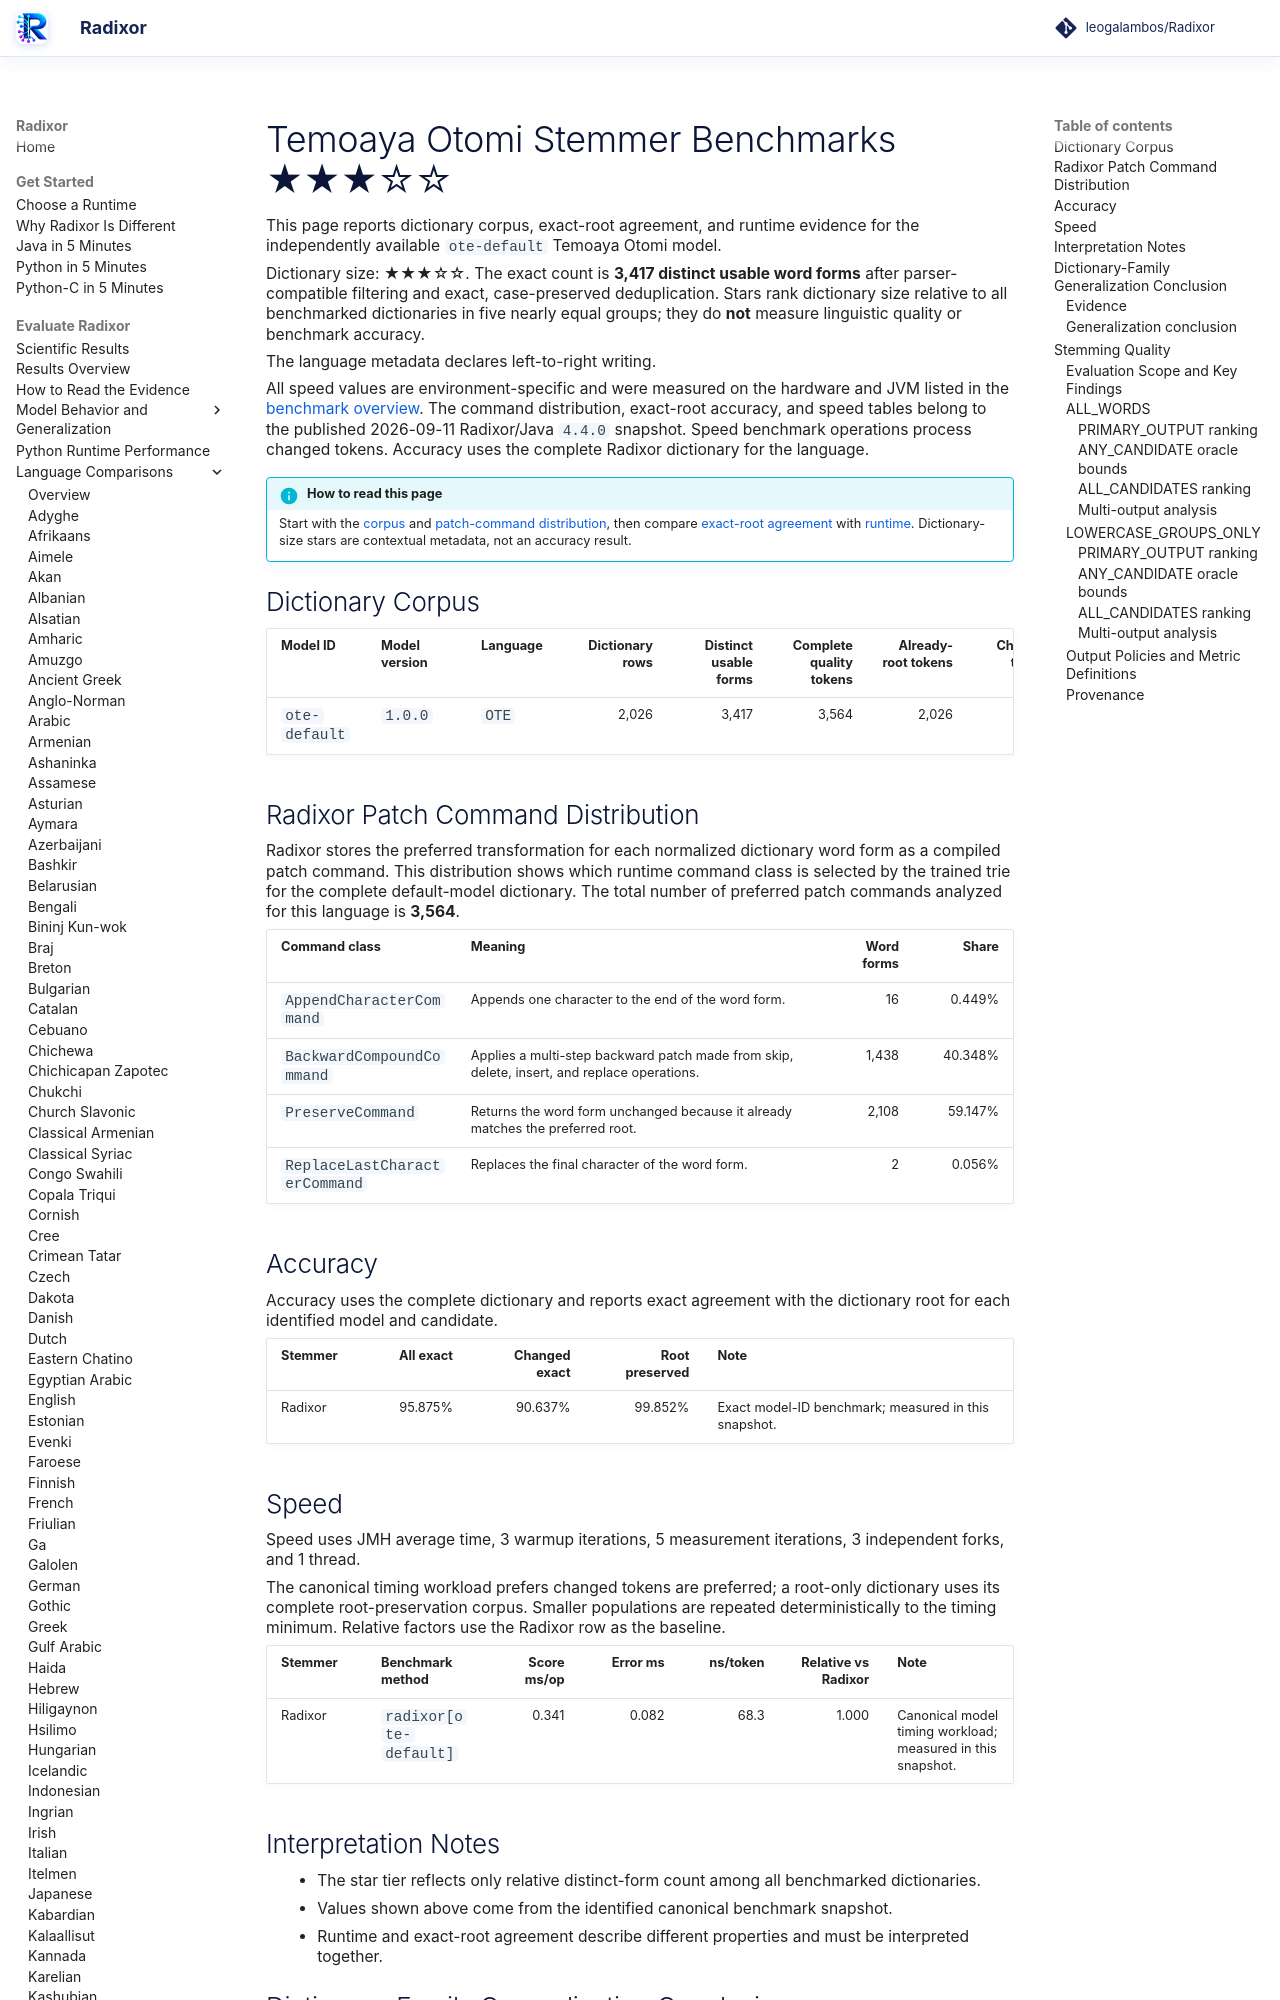

repository: leogalambos/Radixor · page: benchmarks/languages/ote/index.html · generator: mkdocs

# Temoaya Otomi Stemmer Benchmarks <span class="dictionary-rating" role="img" aria-label="Relative dictionary size 3 of 5; 3,417 distinct usable word forms" title="Relative dictionary size 3 of 5; 3,417 distinct usable word forms">★★★☆☆</span>

This page reports dictionary corpus, exact-root agreement, and runtime evidence for the independently available `ote-default` Temoaya Otomi model.

<!-- DICTIONARY-SIZE-RATING:START -->
Dictionary size: <span class="dictionary-rating" role="img" aria-label="Relative dictionary size 3 of 5; 3,417 distinct usable word forms" title="Relative dictionary size 3 of 5; 3,417 distinct usable word forms">★★★☆☆</span>. The exact count is **3,417 distinct usable word forms** after parser-compatible filtering and exact, case-preserved deduplication. Stars rank dictionary size relative to all benchmarked dictionaries in five nearly equal groups; they do **not** measure linguistic quality or benchmark accuracy.
<!-- DICTIONARY-SIZE-RATING:END -->

The language metadata declares left-to-right writing.

All speed values are environment-specific and were measured on the hardware and JVM listed in the [benchmark overview](../index.md). The command distribution, exact-root accuracy, and speed tables belong to the published 2026-09-11 Radixor/Java `4.4.0` snapshot. Speed benchmark operations process changed tokens. Accuracy uses the complete Radixor dictionary for the language.

<!-- BENCHMARK-EVIDENCE-MAP:START -->
!!! info "How to read this page"
    Start with the [corpus](#dictionary-corpus) and [patch-command distribution](#radixor-patch-command-distribution), then compare [exact-root agreement](#accuracy) with [runtime](#speed). Dictionary-size stars are contextual metadata, not an accuracy result.
<!-- BENCHMARK-EVIDENCE-MAP:END -->

## Dictionary Corpus

| Model ID | Model version | Language | Dictionary rows | Distinct usable forms | Complete quality tokens | Already-root tokens | Changed tokens | Timing workload | JMH timing tokens |
| --- | --- | --- | ---: | ---: | ---: | ---: | ---: | --- | ---: |
| `ote-default` | `1.0.0` | `OTE` | 2,026 | 3,417 | 3,564 | 2,026 | 1,538 | changed tokens | 5,000 |

## Radixor Patch Command Distribution

Radixor stores the preferred transformation for each normalized dictionary word form as a compiled patch command. This distribution shows which runtime command class is selected by the trained trie for the complete default-model dictionary. The total number of preferred patch commands analyzed for this language is **3,564**.

| Command class | Meaning | Word forms | Share |
| --- | --- | ---: | ---: |
| `AppendCharacterCommand` | Appends one character to the end of the word form. | 16 | 0.449% |
| `BackwardCompoundCommand` | Applies a multi-step backward patch made from skip, delete, insert, and replace operations. | 1,438 | 40.348% |
| `PreserveCommand` | Returns the word form unchanged because it already matches the preferred root. | 2,108 | 59.147% |
| `ReplaceLastCharacterCommand` | Replaces the final character of the word form. | 2 | 0.056% |

## Accuracy

Accuracy uses the complete dictionary and reports exact agreement with the dictionary root for each identified model and candidate.

| Stemmer | All exact | Changed exact | Root preserved | Note |
| --- | ---: | ---: | ---: | --- |
| Radixor | 95.875% | 90.637% | 99.852% | Exact model-ID benchmark; measured in this snapshot. |

## Speed

Speed uses JMH average time, 3 warmup iterations, 5 measurement iterations, 3 independent forks, and 1 thread.

The canonical timing workload prefers changed tokens are preferred; a root-only dictionary uses its complete root-preservation corpus. Smaller populations are repeated deterministically to the timing minimum. Relative factors use the Radixor row as the baseline.

| Stemmer | Benchmark method | Score ms/op | Error ms | ns/token | Relative vs Radixor | Note |
| --- | --- | ---: | ---: | ---: | ---: | --- |
| Radixor | `radixor[ote-default]` | 0.341 | 0.082 | 68.3 | 1.000 | Canonical model timing workload; measured in this snapshot. |

## Interpretation Notes

- The star tier reflects only relative distinct-form count among all benchmarked dictionaries.
- Values shown above come from the identified canonical benchmark snapshot.
- Runtime and exact-root agreement describe different properties and must be interpreted together.

<!-- DICTIONARY-GENERALIZATION:START -->

## Dictionary-Family Generalization Conclusion

This is the language-specific conclusion from the independent `radixor-generalization-v1` baseline
experiment. It is intentionally separate from the wider edit-cost protocol below; values from
the two frozen snapshots are not substituted for one another.
